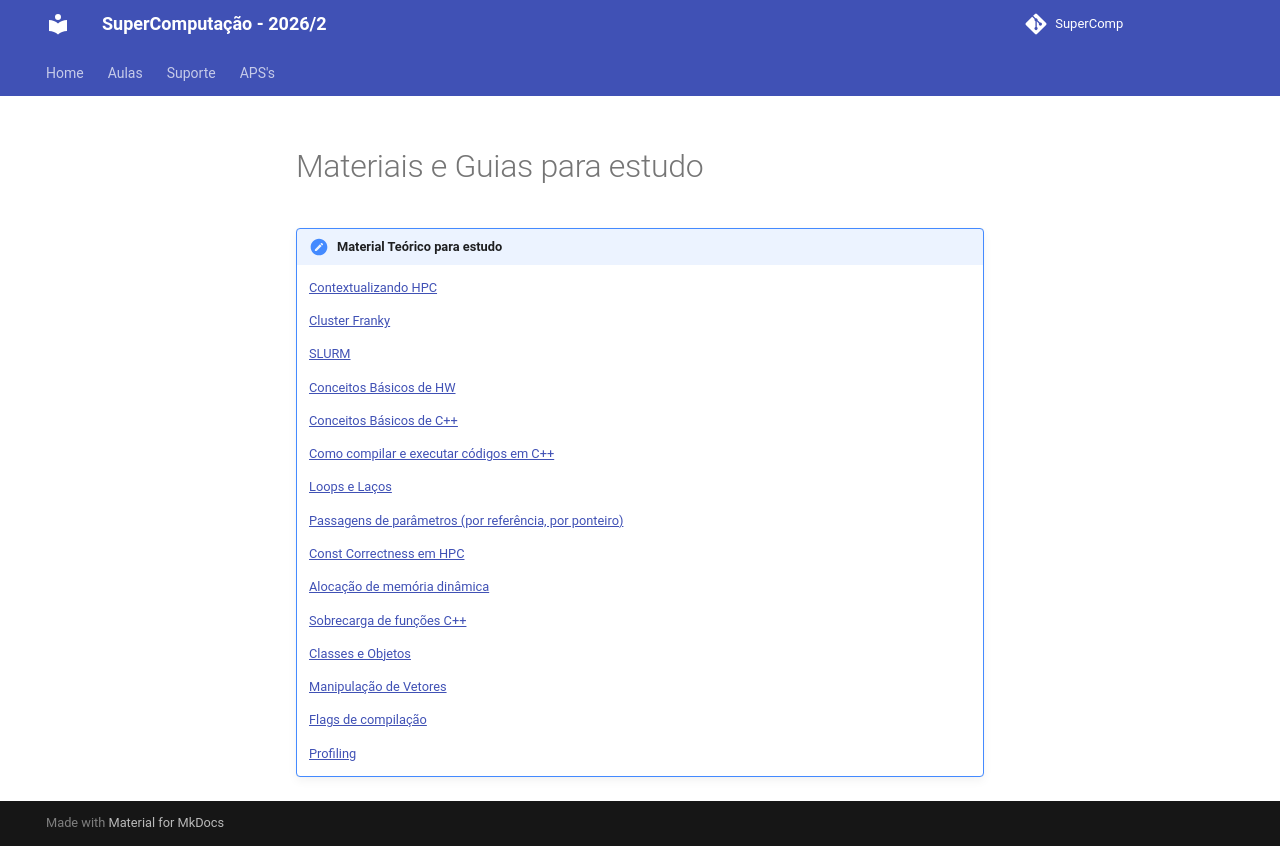

repository: Insper/supercomp · page: teoria/index.html · generator: mkdocs

# Materiais e Guias para estudo

!!! summary "Material Teórico para estudo"
    [Contextualizando HPC](contextualizando-hpc/contextualizando-HPC.md)

    [Cluster Franky](cluster-Franky/cluster-Franky.md)

    [SLURM](slurm.md)

    [Conceitos Básicos de HW](introducao/conceitos-basicos-hw.md)

    [Conceitos Básicos de C++](conceitos-basicos-C++.md)

    [Como compilar e executar códigos em C++](compilar-executar-C++.md)

    [Loops e Laços](loops-e-laços.md)

    [Passagens de parâmetros (por referência, por ponteiro)](funcoes.md)

    [Const Correctness em HPC](uso-de-constantes.md)

    [Alocação de memória dinâmica](memoria-dinamica.md)

    [Sobrecarga de funções C++](sobrecarga-de-funcoes-C++.md)

    [Classes e Objetos](classes-e-objetos.md)

    [Manipulação de Vetores](manipulacao-vetores.md)

    [Flags de compilação](flags-compilacao.md)

    [Profiling](profiling.md)
